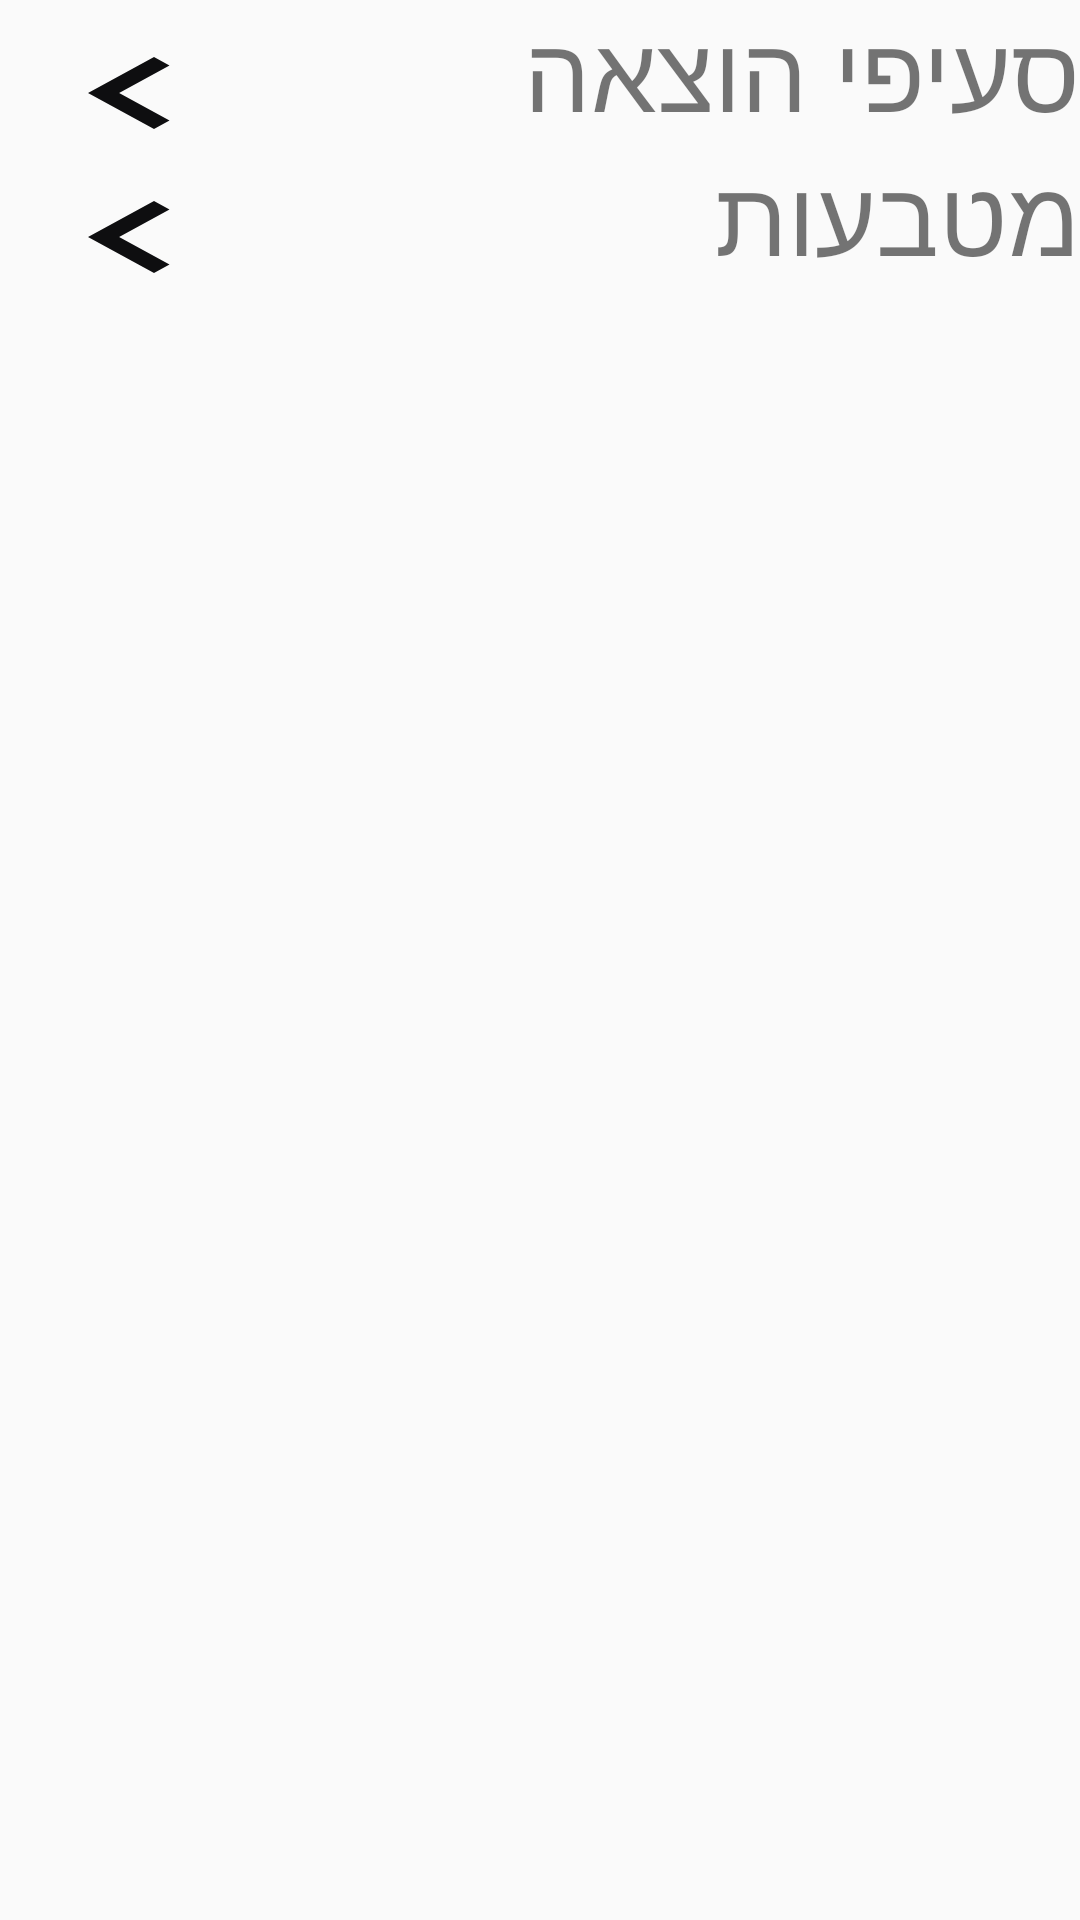

Here is an Android app screen rendered from its layout file. Give the layout XML and the strings, colors and styles it references.
<!-- AndroidManifest.xml: application theme AppTheme -->
<!-- res/layout/activity_setting.xml -->
<?xml version="1.0" encoding="utf-8"?>
<LinearLayout xmlns:android="http://schemas.android.com/apk/res/android"
    xmlns:app="http://schemas.android.com/apk/res-auto"
    xmlns:tools="http://schemas.android.com/tools"
    android:layout_width="match_parent"
    android:layout_height="match_parent"
    tools:context=".SettingActivity"
    android:orientation="vertical">

    <LinearLayout xmlns:android="http://schemas.android.com/apk/res/android"
        xmlns:app="http://schemas.android.com/apk/res-auto"
        xmlns:tools="http://schemas.android.com/tools"
        android:layout_width="match_parent"
        android:layout_height="wrap_content"
        tools:context=".SettingActivity"
        android:orientation="horizontal">

        <Button
            android:id="@+id/show_categories"
            android:layout_width="wrap_content"
            android:layout_height="wrap_content"
            android:onClick="showCategoriesLayout"
            android:background="@drawable/ic_keyboard_arrow_left_black_24dp"/>

        <Button
            android:id="@+id/hide_categories"
            android:layout_width="wrap_content"
            android:layout_height="wrap_content"
            android:onClick="hideCategoriesLayout"
            android:background="@drawable/ic_keyboard_arrow_right_black_24dp"
            android:visibility="gone"/>

        <TextView
            android:layout_width="wrap_content"
            android:layout_height="wrap_content"
            android:text="סעיפי הוצאה"
            android:layout_weight="1"
            android:textSize="35dp"/>

    </LinearLayout>

    <LinearLayout xmlns:android="http://schemas.android.com/apk/res/android"
        xmlns:app="http://schemas.android.com/apk/res-auto"
        android:id="@+id/categories_setting_layout"
        xmlns:tools="http://schemas.android.com/tools"
        android:layout_width="match_parent"
        android:layout_height="match_parent"
        tools:context=".SettingActivity"
        android:visibility="gone"
        android:orientation="vertical">

    <TextView
        android:layout_width="match_parent"
        android:layout_height="wrap_content"
        android:gravity="right"
        android:textSize="20dp"
        android:text="לחץ לחיצה ארוכה כדי למחוק סעיף הוצאה"/>

    <ListView
        android:id="@+id/settingCategoriesList"
        android:layout_width="match_parent"
        android:layout_height="wrap_content"/>


    <LinearLayout xmlns:android="http://schemas.android.com/apk/res/android"
        xmlns:app="http://schemas.android.com/apk/res-auto"
        xmlns:tools="http://schemas.android.com/tools"
        android:layout_width="match_parent"
        android:layout_height="wrap_content"
        tools:context=".SettingActivity"
        android:orientation="horizontal">

        <Button
            android:layout_width="wrap_content"
            android:layout_height="wrap_content"
            android:background="@drawable/ic_add_black_24dp"
            android:layout_gravity="center"
            android:onClick="onAddCategory"/>

        <EditText
        android:id="@+id/addCategoryEditText"
        android:layout_width="wrap_content"
        android:layout_height="wrap_content"
        android:ems="10"
        android:inputType="textPersonName"
        android:gravity="center"
        android:layout_weight="1"
        android:textSize="20dp"
        android:maxLength="20"
        android:hint="סעיף הוצאה חדש" />

       </LinearLayout>

    <Button
        android:layout_width="match_parent"
        android:layout_height="wrap_content"
        android:gravity="center"
        android:text="שמור"
        android:textSize="20dp"
        android:onClick="onSaveCategoriesButton"/>

    </LinearLayout>

    <LinearLayout xmlns:android="http://schemas.android.com/apk/res/android"
        xmlns:app="http://schemas.android.com/apk/res-auto"
        xmlns:tools="http://schemas.android.com/tools"
        android:layout_width="match_parent"
        android:layout_height="wrap_content"
        tools:context=".SettingActivity"
        android:orientation="horizontal">

        <Button
            android:id="@+id/show_currencies"
            android:layout_width="wrap_content"
            android:layout_height="wrap_content"
            android:onClick="showCurrenciesLayout"
            android:background="@drawable/ic_keyboard_arrow_left_black_24dp"/>

        <Button
            android:id="@+id/hide_currencies"
            android:layout_width="wrap_content"
            android:layout_height="wrap_content"
            android:onClick="hideCurrenciesLayout"
            android:background="@drawable/ic_keyboard_arrow_right_black_24dp"
            android:visibility="gone"/>

        <TextView
            android:layout_width="wrap_content"
            android:layout_height="wrap_content"
            android:text="מטבעות"
            android:layout_weight="1"
            android:textSize="35dp"/>

    </LinearLayout>

    <LinearLayout xmlns:android="http://schemas.android.com/apk/res/android"
        xmlns:app="http://schemas.android.com/apk/res-auto"
        android:id="@+id/currencies_setting_layout"
        xmlns:tools="http://schemas.android.com/tools"
        android:layout_width="match_parent"
        android:layout_height="match_parent"
        tools:context=".SettingActivity"
        android:visibility="gone"
        android:orientation="vertical">

    <LinearLayout xmlns:android="http://schemas.android.com/apk/res/android"
        xmlns:app="http://schemas.android.com/apk/res-auto"
        xmlns:tools="http://schemas.android.com/tools"
        android:layout_width="match_parent"
        android:layout_height="wrap_content"
        tools:context=".SettingActivity"
        android:orientation="horizontal">

        <Spinner
            android:id="@+id/currencies_setting_spinner"
            android:layout_width="wrap_content"
            android:layout_height="wrap_content"
            android:layout_weight="1"
            android:spinnerMode="dialog" />

        <TextView
            android:text="מטבע ראשי:"
            android:textSize="30dp"
            android:layout_width="wrap_content"
            android:layout_height="wrap_content"
            android:layout_weight="1"/>


    </LinearLayout>
    <Button
        android:layout_width="match_parent"
        android:layout_height="wrap_content"
        android:gravity="center"
        android:text="שמור"
        android:textSize="20dp"
        android:onClick="onSaveCurrencyButton"/>

    <ProgressBar
        android:id="@+id/saveCurrencyPB"
        android:padding="50dp"
        style="?android:attr/progressBarStyleLarge"
        android:layout_width="wrap_content"
        android:layout_height="wrap_content"
        android:layout_centerHorizontal="true"
        android:layout_gravity="center"
        android:visibility="gone"/>

    </LinearLayout>

</LinearLayout>
<!-- resources referenced by this layout -->
<resources>
  <!-- drawable ic_keyboard_arrow_left_black_24dp (drawable) -->
  <vector android:height="24dp" android:tint="#0E0E10"
      android:viewportHeight="24.0" android:viewportWidth="24.0"
      android:width="24dp" xmlns:android="http://schemas.android.com/apk/res/android">
      <path android:fillColor="#FF000000" android:pathData="M15.41,16.09l-4.58,-4.59 4.58,-4.59L14,5.5l-6,6 6,6z"/>
  </vector>
  <!-- drawable ic_keyboard_arrow_right_black_24dp (drawable) -->
  <vector android:height="24dp" android:tint="#0E0E10"
      android:viewportHeight="24.0" android:viewportWidth="24.0"
      android:width="24dp" xmlns:android="http://schemas.android.com/apk/res/android">
      <path android:fillColor="#FF000000" android:pathData="M8.59,16.34l4.58,-4.59 -4.58,-4.59L10,5.75l6,6 -6,6z"/>
  </vector>
  <style name="AppTheme" parent="Theme.AppCompat.Light.DarkActionBar">
          
          <item name="colorPrimary">@color/colorPrimary</item>
          <item name="colorPrimaryDark">@color/colorPrimaryDark</item>
          <item name="colorAccent">@color/colorAccent</item>
      </style>
  <!-- not gathered from this repository: default colours our renderer supplied (Android Studio template values) -->
  <color name="colorPrimary">#FF6200EE</color>
  <color name="colorPrimaryDark">#FF3700B3</color>
  <color name="colorAccent">#FF03DAC5</color>
</resources>
